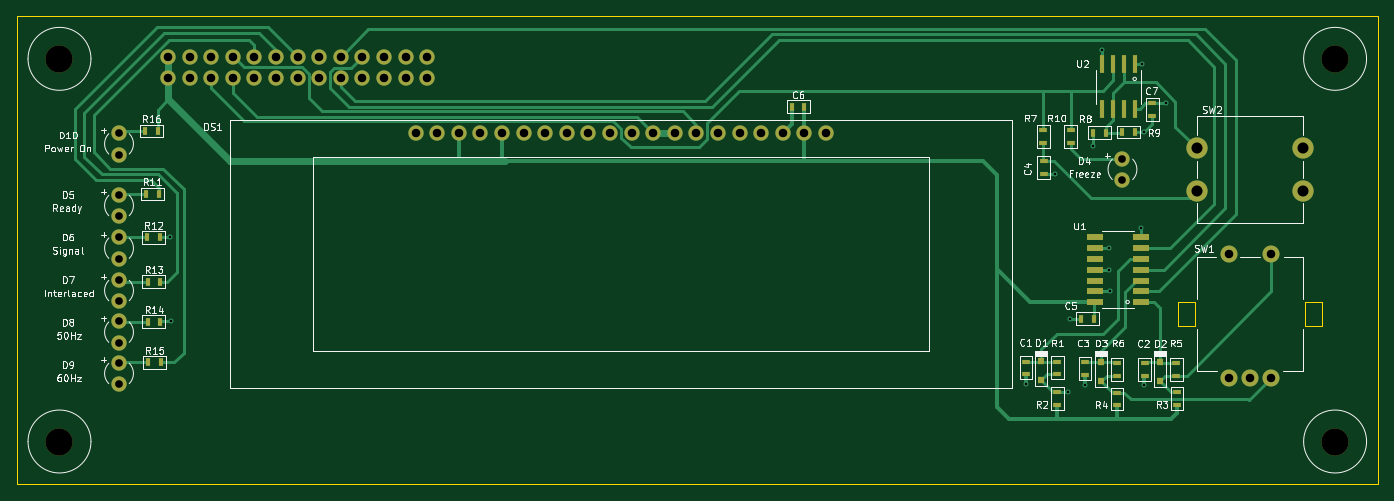
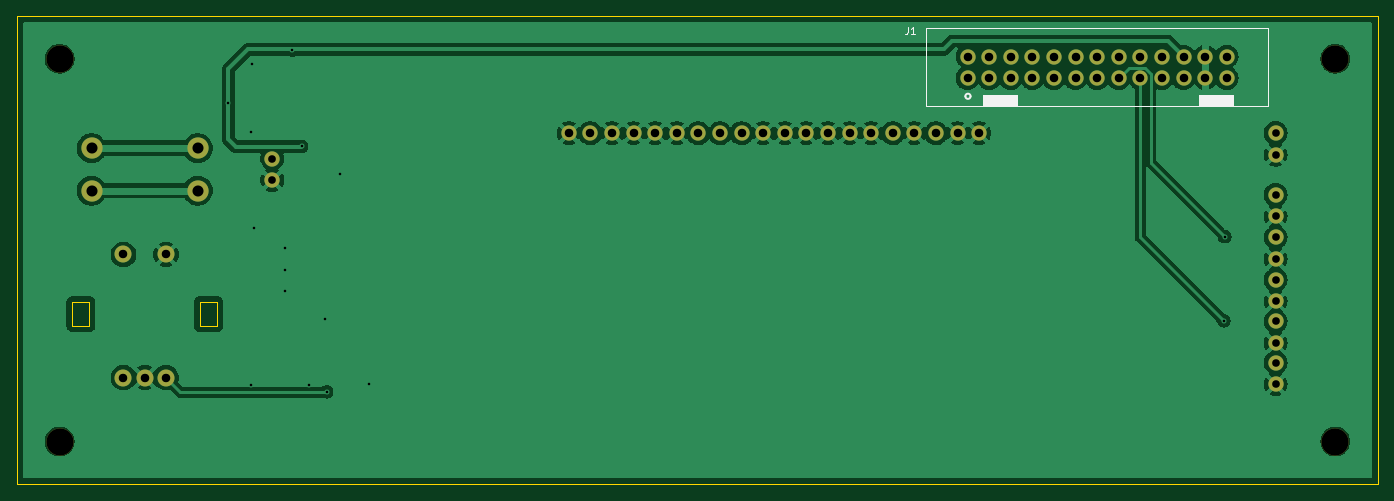
Circuit board: 11 layer files. Board 160.0 x 55.0 mm.
- bottom_copper: tbc_ui-B_Cu.gbl (104277 bytes)
- bottom_mask: tbc_ui-B_Mask.gbs (2690 bytes)
- paste: tbc_ui-B_Paste.gbp (493 bytes)
- bottom_silk: tbc_ui-B_Silkscreen.gbo (1928 bytes)
- outline: tbc_ui-Edge_Cuts.gm1 (976 bytes)
- top_copper: tbc_ui-F_Cu.gtl (22975 bytes)
- top_mask: tbc_ui-F_Mask.gts (5316 bytes)
- paste: tbc_ui-F_Paste.gtp (3054 bytes)
- top_silk: tbc_ui-F_Silkscreen.gto (80432 bytes)
- drill: tbc_ui-NPTH.drl (429 bytes)
- drill: tbc_ui-PTH.drl (1792 bytes)

=== bottom_copper: tbc_ui-B_Cu.gbl (104277 bytes, source omitted) ===
=== bottom_mask: tbc_ui-B_Mask.gbs ===
%TF.GenerationSoftware,KiCad,Pcbnew,8.0.0-8.0.0-1~ubuntu23.10.1*%
%TF.CreationDate,2024-02-24T12:58:59+11:00*%
%TF.ProjectId,tbc_ui,7462635f-7569-42e6-9b69-6361645f7063,rev?*%
%TF.SameCoordinates,Original*%
%TF.FileFunction,Soldermask,Bot*%
%TF.FilePolarity,Negative*%
%FSLAX46Y46*%
G04 Gerber Fmt 4.6, Leading zero omitted, Abs format (unit mm)*
G04 Created by KiCad (PCBNEW 8.0.0-8.0.0-1~ubuntu23.10.1) date 2024-02-24 12:58:59*
%MOMM*%
%LPD*%
G01*
G04 APERTURE LIST*
%ADD10C,3.200000*%
%ADD11C,1.800000*%
%ADD12C,2.500000*%
%ADD13C,2.000000*%
G04 APERTURE END LIST*
D10*
%TO.C,MH1*%
X85000000Y-70000000D03*
%TD*%
%TO.C,MH4*%
X235000000Y-115000000D03*
%TD*%
%TO.C,MH3*%
X235000000Y-70000000D03*
%TD*%
D11*
%TO.C,D5*%
X92000000Y-88520000D03*
X92000000Y-85980000D03*
%TD*%
%TO.C,D10*%
X92000000Y-81270000D03*
X92000000Y-78730000D03*
%TD*%
%TO.C,D4*%
X210000000Y-84270000D03*
X210000000Y-81730000D03*
%TD*%
%TO.C,D8*%
X92000000Y-103411168D03*
X92000000Y-100871168D03*
%TD*%
D12*
%TO.C,SW2*%
X218750000Y-85500000D03*
X231250000Y-85500000D03*
X218750000Y-80500000D03*
X231250000Y-80500000D03*
%TD*%
D11*
%TO.C,D9*%
X92000000Y-108270000D03*
X92000000Y-105730000D03*
%TD*%
%TO.C,DS1*%
X175130000Y-78750000D03*
X172590000Y-78750000D03*
X170050000Y-78750000D03*
X167510000Y-78750000D03*
X164970000Y-78750000D03*
X162430000Y-78750000D03*
X159890000Y-78750000D03*
X157350000Y-78750000D03*
X154810000Y-78750000D03*
X152270000Y-78750000D03*
X149730000Y-78750000D03*
X147190000Y-78750000D03*
X144650000Y-78750000D03*
X142110000Y-78750000D03*
X139570000Y-78750000D03*
X137030000Y-78750000D03*
X134490000Y-78750000D03*
X131950000Y-78750000D03*
X129410000Y-78750000D03*
X126870000Y-78750000D03*
%TD*%
D13*
%TO.C,SW1*%
X222500000Y-107500000D03*
X227500000Y-107500000D03*
X225000000Y-107500000D03*
X222500000Y-93000000D03*
X227500000Y-93000000D03*
%TD*%
D10*
%TO.C,MH2*%
X85000000Y-115000000D03*
%TD*%
D11*
%TO.C,D6*%
X92000000Y-93540000D03*
X92000000Y-91000000D03*
%TD*%
%TO.C,D7*%
X92000000Y-98520000D03*
X92000000Y-95980000D03*
%TD*%
%TO.C,J1*%
X128240000Y-72270000D03*
X128240000Y-69730000D03*
X125700000Y-72270000D03*
X125700000Y-69730000D03*
X123160000Y-72270000D03*
X123160000Y-69730000D03*
X120620000Y-72270000D03*
X120620000Y-69730000D03*
X118080000Y-72270000D03*
X118080000Y-69730000D03*
X115540000Y-72270000D03*
X115540000Y-69730000D03*
X113000000Y-72270000D03*
X113000000Y-69730000D03*
X110460000Y-72270000D03*
X110460000Y-69730000D03*
X107920000Y-72270000D03*
X107920000Y-69730000D03*
X105380000Y-72270000D03*
X105380000Y-69730000D03*
X102840000Y-72270000D03*
X102840000Y-69730000D03*
X100300000Y-72270000D03*
X100300000Y-69730000D03*
X97760000Y-72270000D03*
X97760000Y-69730000D03*
%TD*%
M02*

=== paste: tbc_ui-B_Paste.gbp ===
%TF.GenerationSoftware,KiCad,Pcbnew,8.0.0-8.0.0-1~ubuntu23.10.1*%
%TF.CreationDate,2024-02-24T12:58:59+11:00*%
%TF.ProjectId,tbc_ui,7462635f-7569-42e6-9b69-6361645f7063,rev?*%
%TF.SameCoordinates,Original*%
%TF.FileFunction,Paste,Bot*%
%TF.FilePolarity,Positive*%
%FSLAX46Y46*%
G04 Gerber Fmt 4.6, Leading zero omitted, Abs format (unit mm)*
G04 Created by KiCad (PCBNEW 8.0.0-8.0.0-1~ubuntu23.10.1) date 2024-02-24 12:58:59*
%MOMM*%
%LPD*%
G01*
G04 APERTURE LIST*
G04 APERTURE END LIST*
M02*

=== bottom_silk: tbc_ui-B_Silkscreen.gbo ===
%TF.GenerationSoftware,KiCad,Pcbnew,8.0.0-8.0.0-1~ubuntu23.10.1*%
%TF.CreationDate,2024-02-24T12:58:59+11:00*%
%TF.ProjectId,tbc_ui,7462635f-7569-42e6-9b69-6361645f7063,rev?*%
%TF.SameCoordinates,Original*%
%TF.FileFunction,Legend,Bot*%
%TF.FilePolarity,Positive*%
%FSLAX46Y46*%
G04 Gerber Fmt 4.6, Leading zero omitted, Abs format (unit mm)*
G04 Created by KiCad (PCBNEW 8.0.0-8.0.0-1~ubuntu23.10.1) date 2024-02-24 12:58:59*
%MOMM*%
%LPD*%
G01*
G04 APERTURE LIST*
%ADD10C,0.150000*%
%ADD11C,0.200000*%
G04 APERTURE END LIST*
D10*
X135266666Y-66292295D02*
X135266666Y-66863723D01*
X135266666Y-66863723D02*
X135304761Y-66978009D01*
X135304761Y-66978009D02*
X135380952Y-67054200D01*
X135380952Y-67054200D02*
X135495237Y-67092295D01*
X135495237Y-67092295D02*
X135571428Y-67092295D01*
X134466666Y-67092295D02*
X134923809Y-67092295D01*
X134695237Y-67092295D02*
X134695237Y-66292295D01*
X134695237Y-66292295D02*
X134771428Y-66406580D01*
X134771428Y-66406580D02*
X134847618Y-66482771D01*
X134847618Y-66482771D02*
X134923809Y-66520866D01*
%TO.C,J1*%
X92885000Y-66400000D02*
X92885000Y-75600000D01*
X92885000Y-75600000D02*
X133115000Y-75600000D01*
X133115000Y-66400000D02*
X92885000Y-66400000D01*
X133115000Y-66400000D02*
X133115000Y-75600000D01*
X97030000Y-75600000D02*
X101030000Y-75600000D01*
X101030000Y-74300000D01*
X97030000Y-74300000D01*
X97030000Y-75600000D01*
G36*
X97030000Y-75600000D02*
G01*
X101030000Y-75600000D01*
X101030000Y-74300000D01*
X97030000Y-74300000D01*
X97030000Y-75600000D01*
G37*
X122430000Y-75600000D02*
X126430000Y-75600000D01*
X126430000Y-74300000D01*
X122430000Y-74300000D01*
X122430000Y-75600000D01*
G36*
X122430000Y-75600000D02*
G01*
X126430000Y-75600000D01*
X126430000Y-74300000D01*
X122430000Y-74300000D01*
X122430000Y-75600000D01*
G37*
D11*
X128491848Y-74403600D02*
G75*
G02*
X127880152Y-74403600I-305848J0D01*
G01*
X127880152Y-74403600D02*
G75*
G02*
X128491848Y-74403600I305848J0D01*
G01*
%TD*%
M02*

=== outline: tbc_ui-Edge_Cuts.gm1 ===
%TF.GenerationSoftware,KiCad,Pcbnew,8.0.0-8.0.0-1~ubuntu23.10.1*%
%TF.CreationDate,2024-02-24T12:58:59+11:00*%
%TF.ProjectId,tbc_ui,7462635f-7569-42e6-9b69-6361645f7063,rev?*%
%TF.SameCoordinates,Original*%
%TF.FileFunction,Profile,NP*%
%FSLAX46Y46*%
G04 Gerber Fmt 4.6, Leading zero omitted, Abs format (unit mm)*
G04 Created by KiCad (PCBNEW 8.0.0-8.0.0-1~ubuntu23.10.1) date 2024-02-24 12:58:59*
%MOMM*%
%LPD*%
G01*
G04 APERTURE LIST*
%TA.AperFunction,Profile*%
%ADD10C,0.100000*%
%TD*%
%TA.AperFunction,Profile*%
%ADD11C,0.050000*%
%TD*%
G04 APERTURE END LIST*
D10*
X80000000Y-65000000D02*
X240000000Y-65000000D01*
X240000000Y-120000000D01*
X80000000Y-120000000D01*
X80000000Y-65000000D01*
%TO.C,SW1*%
D11*
X216500000Y-98600000D02*
X218500000Y-98600000D01*
X218500000Y-101400000D01*
X216500000Y-101400000D01*
X216500000Y-98600000D01*
X233500000Y-98600000D02*
X231500000Y-98600000D01*
X231500000Y-101400000D01*
X233500000Y-101400000D01*
X233500000Y-98600000D01*
%TD*%
M02*

=== top_copper: tbc_ui-F_Cu.gtl (22975 bytes, source omitted) ===
=== top_mask: tbc_ui-F_Mask.gts ===
%TF.GenerationSoftware,KiCad,Pcbnew,8.0.0-8.0.0-1~ubuntu23.10.1*%
%TF.CreationDate,2024-02-24T12:58:59+11:00*%
%TF.ProjectId,tbc_ui,7462635f-7569-42e6-9b69-6361645f7063,rev?*%
%TF.SameCoordinates,Original*%
%TF.FileFunction,Soldermask,Top*%
%TF.FilePolarity,Negative*%
%FSLAX46Y46*%
G04 Gerber Fmt 4.6, Leading zero omitted, Abs format (unit mm)*
G04 Created by KiCad (PCBNEW 8.0.0-8.0.0-1~ubuntu23.10.1) date 2024-02-24 12:58:59*
%MOMM*%
%LPD*%
G01*
G04 APERTURE LIST*
%ADD10C,3.200000*%
%ADD11R,0.600000X0.900000*%
%ADD12R,0.900000X0.600000*%
%ADD13R,0.700000X0.850000*%
%ADD14C,1.800000*%
%ADD15R,0.600000X2.200000*%
%ADD16C,2.500000*%
%ADD17C,2.000000*%
%ADD18R,2.000000X0.700000*%
G04 APERTURE END LIST*
D10*
%TO.C,MH1*%
X85000000Y-70000000D03*
%TD*%
%TO.C,MH4*%
X235000000Y-115000000D03*
%TD*%
D11*
%TO.C,C5*%
X206650000Y-100550000D03*
X205150000Y-100550000D03*
%TD*%
D12*
%TO.C,R4*%
X209350000Y-109250000D03*
X209350000Y-110750000D03*
%TD*%
D13*
%TO.C,D2*%
X214400000Y-105625000D03*
X214400000Y-107875000D03*
%TD*%
D12*
%TO.C,R10*%
X203920000Y-79865000D03*
X203920000Y-78365000D03*
%TD*%
%TO.C,R6*%
X209350000Y-105750000D03*
X209350000Y-107250000D03*
%TD*%
%TO.C,C2*%
X212600000Y-107275000D03*
X212600000Y-105775000D03*
%TD*%
D11*
%TO.C,R11*%
X95150000Y-85900000D03*
X96650000Y-85900000D03*
%TD*%
D10*
%TO.C,MH3*%
X235000000Y-70000000D03*
%TD*%
D14*
%TO.C,D5*%
X92000000Y-88520000D03*
X92000000Y-85980000D03*
%TD*%
D11*
%TO.C,R9*%
X211485000Y-78615000D03*
X209985000Y-78615000D03*
%TD*%
D14*
%TO.C,D10*%
X92000000Y-81270000D03*
X92000000Y-78730000D03*
%TD*%
D11*
%TO.C,C6*%
X171100000Y-75650000D03*
X172600000Y-75650000D03*
%TD*%
D14*
%TO.C,D4*%
X210000000Y-84270000D03*
X210000000Y-81730000D03*
%TD*%
D11*
%TO.C,R16*%
X95050000Y-78500000D03*
X96550000Y-78500000D03*
%TD*%
%TO.C,R13*%
X95350000Y-96200000D03*
X96850000Y-96200000D03*
%TD*%
D12*
%TO.C,C4*%
X200750000Y-83550000D03*
X200750000Y-82050000D03*
%TD*%
%TO.C,R7*%
X200700000Y-79900000D03*
X200700000Y-78400000D03*
%TD*%
D14*
%TO.C,D8*%
X92000000Y-103411168D03*
X92000000Y-100871168D03*
%TD*%
D12*
%TO.C,C3*%
X205600000Y-107200000D03*
X205600000Y-105700000D03*
%TD*%
D11*
%TO.C,R12*%
X95300000Y-91000000D03*
X96800000Y-91000000D03*
%TD*%
%TO.C,R15*%
X95450000Y-105700000D03*
X96950000Y-105700000D03*
%TD*%
%TO.C,R8*%
X208085000Y-78665000D03*
X206585000Y-78665000D03*
%TD*%
D15*
%TO.C,U2*%
X211440000Y-70665000D03*
X210170000Y-70665000D03*
X208900000Y-70665000D03*
X207630000Y-70665000D03*
X207630000Y-75865000D03*
X208900000Y-75865000D03*
X210170000Y-75865000D03*
X211440000Y-75865000D03*
%TD*%
D16*
%TO.C,SW2*%
X218750000Y-85500000D03*
X231250000Y-85500000D03*
X218750000Y-80500000D03*
X231250000Y-80500000D03*
%TD*%
D12*
%TO.C,R1*%
X202350000Y-105600000D03*
X202350000Y-107100000D03*
%TD*%
D13*
%TO.C,D3*%
X207500000Y-105625000D03*
X207500000Y-107875000D03*
%TD*%
D14*
%TO.C,D9*%
X92000000Y-108270000D03*
X92000000Y-105730000D03*
%TD*%
D13*
%TO.C,D1*%
X200450000Y-105575000D03*
X200450000Y-107825000D03*
%TD*%
D12*
%TO.C,C1*%
X198650000Y-107100000D03*
X198650000Y-105600000D03*
%TD*%
D14*
%TO.C,DS1*%
X175130000Y-78750000D03*
X172590000Y-78750000D03*
X170050000Y-78750000D03*
X167510000Y-78750000D03*
X164970000Y-78750000D03*
X162430000Y-78750000D03*
X159890000Y-78750000D03*
X157350000Y-78750000D03*
X154810000Y-78750000D03*
X152270000Y-78750000D03*
X149730000Y-78750000D03*
X147190000Y-78750000D03*
X144650000Y-78750000D03*
X142110000Y-78750000D03*
X139570000Y-78750000D03*
X137030000Y-78750000D03*
X134490000Y-78750000D03*
X131950000Y-78750000D03*
X129410000Y-78750000D03*
X126870000Y-78750000D03*
%TD*%
D12*
%TO.C,R3*%
X216400000Y-109200000D03*
X216400000Y-110700000D03*
%TD*%
%TO.C,C7*%
X213500000Y-76750000D03*
X213500000Y-75250000D03*
%TD*%
D17*
%TO.C,SW1*%
X222500000Y-107500000D03*
X227500000Y-107500000D03*
X225000000Y-107500000D03*
X222500000Y-93000000D03*
X227500000Y-93000000D03*
%TD*%
D10*
%TO.C,MH2*%
X85000000Y-115000000D03*
%TD*%
D18*
%TO.C,U1*%
X212200000Y-98610000D03*
X212200000Y-97340000D03*
X212200000Y-96070000D03*
X212200000Y-94800000D03*
X212200000Y-93530000D03*
X212200000Y-92260000D03*
X212200000Y-90990000D03*
X206800000Y-90990000D03*
X206800000Y-92260000D03*
X206800000Y-93530000D03*
X206800000Y-94800000D03*
X206800000Y-96070000D03*
X206800000Y-97340000D03*
X206800000Y-98610000D03*
%TD*%
D12*
%TO.C,R5*%
X216350000Y-105800000D03*
X216350000Y-107300000D03*
%TD*%
D14*
%TO.C,D6*%
X92000000Y-93540000D03*
X92000000Y-91000000D03*
%TD*%
D12*
%TO.C,R2*%
X202350000Y-110650000D03*
X202350000Y-109150000D03*
%TD*%
D11*
%TO.C,R14*%
X95350000Y-100900000D03*
X96850000Y-100900000D03*
%TD*%
D14*
%TO.C,D7*%
X92000000Y-98520000D03*
X92000000Y-95980000D03*
%TD*%
%TO.C,J1*%
X128240000Y-72270000D03*
X128240000Y-69730000D03*
X125700000Y-72270000D03*
X125700000Y-69730000D03*
X123160000Y-72270000D03*
X123160000Y-69730000D03*
X120620000Y-72270000D03*
X120620000Y-69730000D03*
X118080000Y-72270000D03*
X118080000Y-69730000D03*
X115540000Y-72270000D03*
X115540000Y-69730000D03*
X113000000Y-72270000D03*
X113000000Y-69730000D03*
X110460000Y-72270000D03*
X110460000Y-69730000D03*
X107920000Y-72270000D03*
X107920000Y-69730000D03*
X105380000Y-72270000D03*
X105380000Y-69730000D03*
X102840000Y-72270000D03*
X102840000Y-69730000D03*
X100300000Y-72270000D03*
X100300000Y-69730000D03*
X97760000Y-72270000D03*
X97760000Y-69730000D03*
%TD*%
M02*

=== paste: tbc_ui-F_Paste.gtp ===
%TF.GenerationSoftware,KiCad,Pcbnew,8.0.0-8.0.0-1~ubuntu23.10.1*%
%TF.CreationDate,2024-02-24T12:58:59+11:00*%
%TF.ProjectId,tbc_ui,7462635f-7569-42e6-9b69-6361645f7063,rev?*%
%TF.SameCoordinates,Original*%
%TF.FileFunction,Paste,Top*%
%TF.FilePolarity,Positive*%
%FSLAX46Y46*%
G04 Gerber Fmt 4.6, Leading zero omitted, Abs format (unit mm)*
G04 Created by KiCad (PCBNEW 8.0.0-8.0.0-1~ubuntu23.10.1) date 2024-02-24 12:58:59*
%MOMM*%
%LPD*%
G01*
G04 APERTURE LIST*
%ADD10R,0.600000X0.900000*%
%ADD11R,0.900000X0.600000*%
%ADD12R,0.700000X0.850000*%
%ADD13R,0.600000X2.200000*%
%ADD14R,2.000000X0.700000*%
G04 APERTURE END LIST*
D10*
%TO.C,C5*%
X206650000Y-100550000D03*
X205150000Y-100550000D03*
%TD*%
D11*
%TO.C,R4*%
X209350000Y-109250000D03*
X209350000Y-110750000D03*
%TD*%
D12*
%TO.C,D2*%
X214400000Y-105625000D03*
X214400000Y-107875000D03*
%TD*%
D11*
%TO.C,R10*%
X203920000Y-79865000D03*
X203920000Y-78365000D03*
%TD*%
%TO.C,R6*%
X209350000Y-105750000D03*
X209350000Y-107250000D03*
%TD*%
%TO.C,C2*%
X212600000Y-107275000D03*
X212600000Y-105775000D03*
%TD*%
D10*
%TO.C,R11*%
X95150000Y-85900000D03*
X96650000Y-85900000D03*
%TD*%
%TO.C,R9*%
X211485000Y-78615000D03*
X209985000Y-78615000D03*
%TD*%
%TO.C,C6*%
X171100000Y-75650000D03*
X172600000Y-75650000D03*
%TD*%
%TO.C,R16*%
X95050000Y-78500000D03*
X96550000Y-78500000D03*
%TD*%
%TO.C,R13*%
X95350000Y-96200000D03*
X96850000Y-96200000D03*
%TD*%
D11*
%TO.C,C4*%
X200750000Y-83550000D03*
X200750000Y-82050000D03*
%TD*%
%TO.C,R7*%
X200700000Y-79900000D03*
X200700000Y-78400000D03*
%TD*%
%TO.C,C3*%
X205600000Y-107200000D03*
X205600000Y-105700000D03*
%TD*%
D10*
%TO.C,R12*%
X95300000Y-91000000D03*
X96800000Y-91000000D03*
%TD*%
%TO.C,R15*%
X95450000Y-105700000D03*
X96950000Y-105700000D03*
%TD*%
%TO.C,R8*%
X208085000Y-78665000D03*
X206585000Y-78665000D03*
%TD*%
D13*
%TO.C,U2*%
X211440000Y-70665000D03*
X210170000Y-70665000D03*
X208900000Y-70665000D03*
X207630000Y-70665000D03*
X207630000Y-75865000D03*
X208900000Y-75865000D03*
X210170000Y-75865000D03*
X211440000Y-75865000D03*
%TD*%
D11*
%TO.C,R1*%
X202350000Y-105600000D03*
X202350000Y-107100000D03*
%TD*%
D12*
%TO.C,D3*%
X207500000Y-105625000D03*
X207500000Y-107875000D03*
%TD*%
%TO.C,D1*%
X200450000Y-105575000D03*
X200450000Y-107825000D03*
%TD*%
D11*
%TO.C,C1*%
X198650000Y-107100000D03*
X198650000Y-105600000D03*
%TD*%
%TO.C,R3*%
X216400000Y-109200000D03*
X216400000Y-110700000D03*
%TD*%
%TO.C,C7*%
X213500000Y-76750000D03*
X213500000Y-75250000D03*
%TD*%
D14*
%TO.C,U1*%
X212200000Y-98610000D03*
X212200000Y-97340000D03*
X212200000Y-96070000D03*
X212200000Y-94800000D03*
X212200000Y-93530000D03*
X212200000Y-92260000D03*
X212200000Y-90990000D03*
X206800000Y-90990000D03*
X206800000Y-92260000D03*
X206800000Y-93530000D03*
X206800000Y-94800000D03*
X206800000Y-96070000D03*
X206800000Y-97340000D03*
X206800000Y-98610000D03*
%TD*%
D11*
%TO.C,R5*%
X216350000Y-105800000D03*
X216350000Y-107300000D03*
%TD*%
%TO.C,R2*%
X202350000Y-110650000D03*
X202350000Y-109150000D03*
%TD*%
D10*
%TO.C,R14*%
X95350000Y-100900000D03*
X96850000Y-100900000D03*
%TD*%
M02*

=== top_silk: tbc_ui-F_Silkscreen.gto (80432 bytes, source omitted) ===
=== drill: tbc_ui-NPTH.drl ===
M48
; DRILL file {KiCad 8.0.0-8.0.0-1~ubuntu23.10.1} date 2024-02-24T12:52:35+1100
; FORMAT={-:-/ absolute / metric / decimal}
; #@! TF.CreationDate,2024-02-24T12:52:35+11:00
; #@! TF.GenerationSoftware,Kicad,Pcbnew,8.0.0-8.0.0-1~ubuntu23.10.1
; #@! TF.FileFunction,NonPlated,1,2,NPTH
FMAT,2
METRIC
; #@! TA.AperFunction,NonPlated,NPTH,ComponentDrill
T1C3.200
%
G90
G05
T1
X85.0Y-70.0
X85.0Y-115.0
X235.0Y-70.0
X235.0Y-115.0
M30

=== drill: tbc_ui-PTH.drl ===
M48
; DRILL file {KiCad 8.0.0-8.0.0-1~ubuntu23.10.1} date 2024-02-24T12:52:35+1100
; FORMAT={-:-/ absolute / metric / decimal}
; #@! TF.CreationDate,2024-02-24T12:52:35+11:00
; #@! TF.GenerationSoftware,Kicad,Pcbnew,8.0.0-8.0.0-1~ubuntu23.10.1
; #@! TF.FileFunction,Plated,1,2,PTH
FMAT,2
METRIC
; #@! TA.AperFunction,Plated,PTH,ViaDrill
T1C0.300
; #@! TA.AperFunction,Plated,PTH,ComponentDrill
T2C0.900
; #@! TA.AperFunction,Plated,PTH,ComponentDrill
T3C1.000
; #@! TA.AperFunction,Plated,PTH,ComponentDrill
T4C1.300
%
G90
G05
T1
X98.0Y-90.9
X98.1Y-100.8
X198.65Y-108.225
X202.05Y-83.6
X203.6Y-109.15
X203.85Y-100.55
X205.65Y-108.35
X206.55Y-80.3
X207.63Y-68.95
X208.45Y-92.26
X208.45Y-94.85
X208.5Y-97.35
X212.15Y-89.85
X212.35Y-70.65
X212.535Y-78.615
X212.55Y-108.35
X215.15Y-75.25
T2
X92.0Y-78.73
X92.0Y-81.27
X92.0Y-85.98
X92.0Y-88.52
X92.0Y-91.0
X92.0Y-93.54
X92.0Y-95.98
X92.0Y-98.52
X92.0Y-100.871
X92.0Y-103.411
X92.0Y-105.73
X92.0Y-108.27
X210.0Y-81.73
X210.0Y-84.27
T3
X97.76Y-69.73
X97.76Y-72.27
X100.3Y-69.73
X100.3Y-72.27
X102.84Y-69.73
X102.84Y-72.27
X105.38Y-69.73
X105.38Y-72.27
X107.92Y-69.73
X107.92Y-72.27
X110.46Y-69.73
X110.46Y-72.27
X113.0Y-69.73
X113.0Y-72.27
X115.54Y-69.73
X115.54Y-72.27
X118.08Y-69.73
X118.08Y-72.27
X120.62Y-69.73
X120.62Y-72.27
X123.16Y-69.73
X123.16Y-72.27
X125.7Y-69.73
X125.7Y-72.27
X126.87Y-78.75
X128.24Y-69.73
X128.24Y-72.27
X129.41Y-78.75
X131.95Y-78.75
X134.49Y-78.75
X137.03Y-78.75
X139.57Y-78.75
X142.11Y-78.75
X144.65Y-78.75
X147.19Y-78.75
X149.73Y-78.75
X152.27Y-78.75
X154.81Y-78.75
X157.35Y-78.75
X159.89Y-78.75
X162.43Y-78.75
X164.97Y-78.75
X167.51Y-78.75
X170.05Y-78.75
X172.59Y-78.75
X175.13Y-78.75
X222.5Y-93.0
X222.5Y-107.5
X225.0Y-107.5
X227.5Y-93.0
X227.5Y-107.5
T4
X218.75Y-80.5
X218.75Y-85.5
X231.25Y-80.5
X231.25Y-85.5
M30

